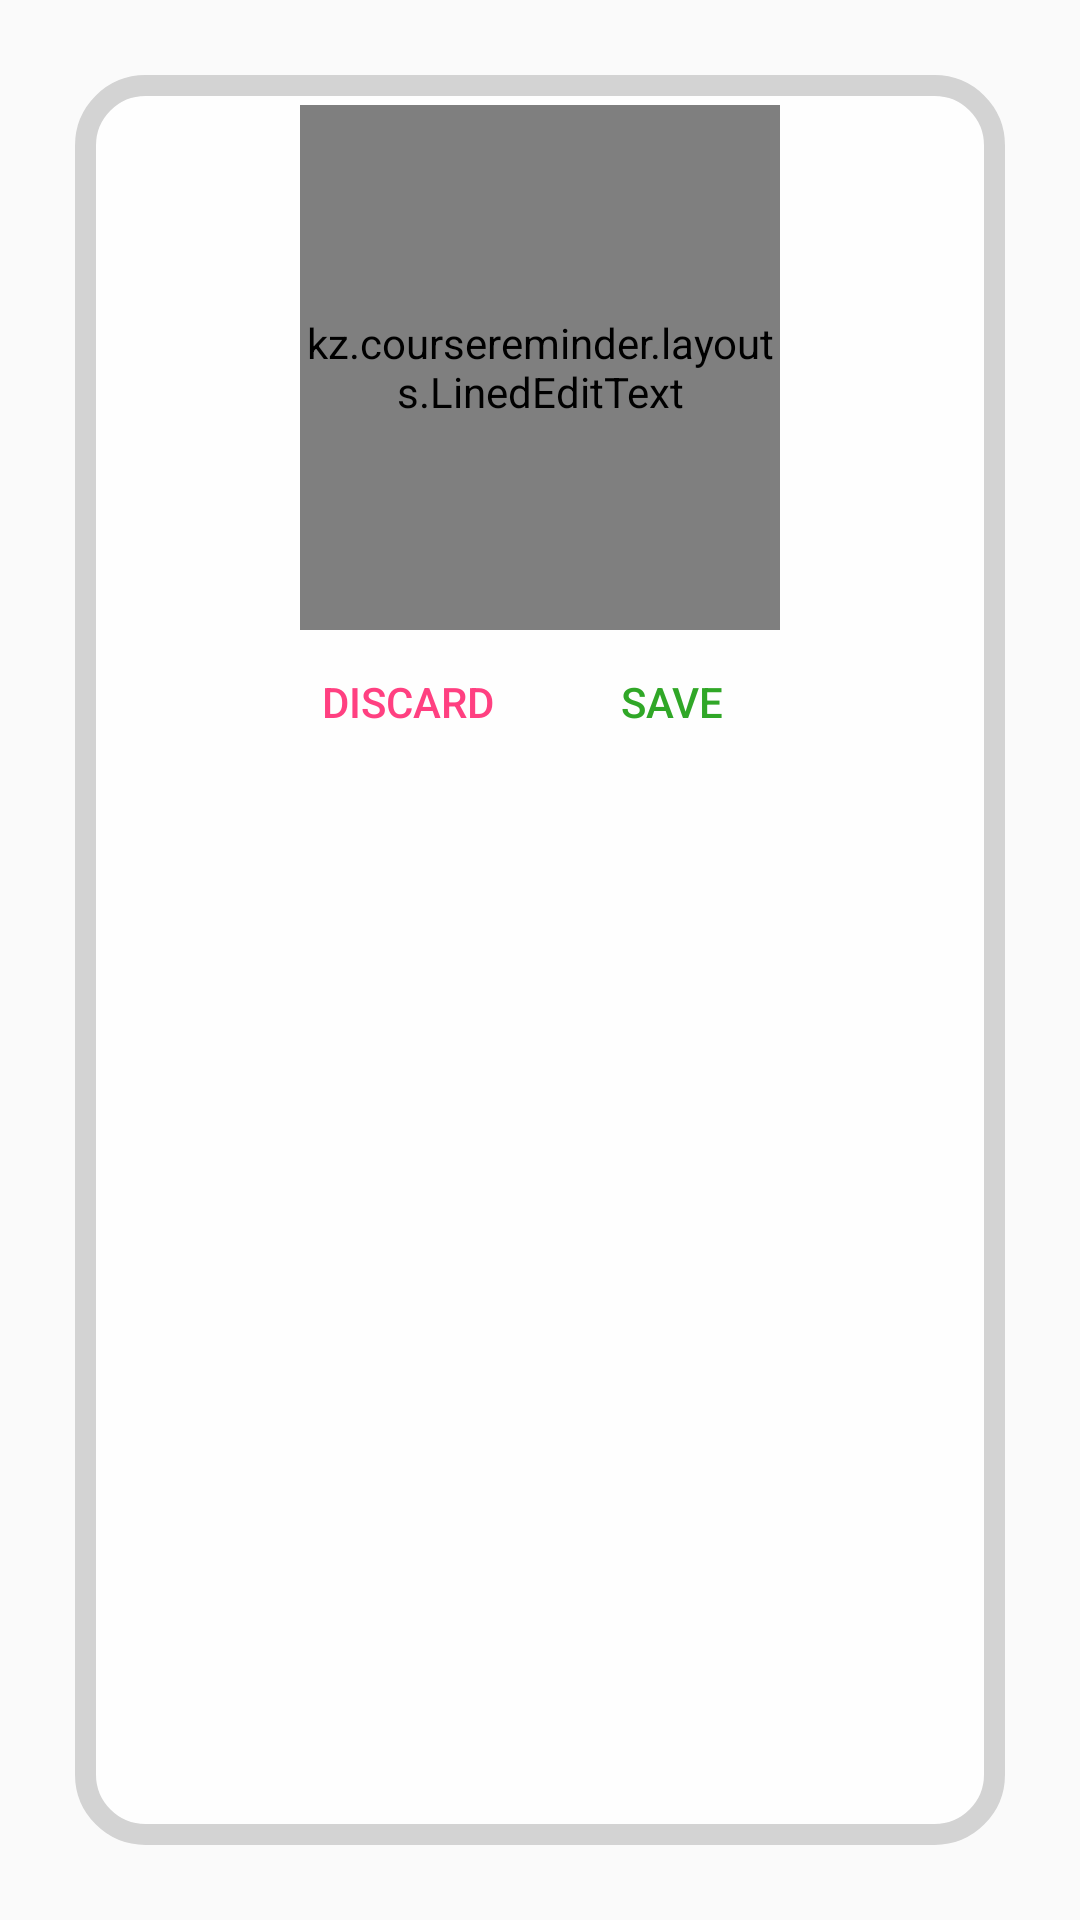

The Android layout XML behind this screen, and the referenced resources:
<!-- AndroidManifest.xml: application theme AppTheme -->
<!-- res/layout/popup_course_notes_edit.xml -->
<?xml version="1.0" encoding="utf-8"?>
<LinearLayout xmlns:android="http://schemas.android.com/apk/res/android"
    android:layout_width="300dp"
    android:layout_height="300dp"
    android:padding="25dp"
    android:layout_gravity="center">

    <LinearLayout
        android:layout_width="match_parent"
        android:layout_height="match_parent"
        android:background="@drawable/round_corners"
        android:gravity="center_horizontal"
        android:orientation="vertical"
        android:paddingTop="10dp">

        <kz.coursereminder.layouts.LinedEditText
            android:layout_width="160dp"
            android:layout_height="175dp"
            android:inputType="textMultiLine"
            android:singleLine="false"
            android:gravity="top|left"
            android:lines="20"
            android:text="abcde"
            android:lineHeight="20dp"
            android:scrollbars="vertical"
            android:textSize="15sp"
            android:id="@+id/course_notes_edit"/>

        <LinearLayout
            android:layout_width="wrap_content"
            android:layout_height="wrap_content">

            <Button
                android:id="@+id/course_notes_discard"
                android:layout_width="wrap_content"
                android:layout_height="wrap_content"
                android:background="@android:color/transparent"
                android:text="Discard"
                android:textColor="@color/colorAccent" />

            <Button
                android:id="@+id/course_notes_save"
                android:layout_width="wrap_content"
                android:layout_height="wrap_content"
                android:background="@android:color/transparent"
                android:text="Save"
                android:textColor="@color/green" />
        </LinearLayout>

    </LinearLayout>

</LinearLayout>
<!-- resources referenced by this layout -->
<resources>
  <color name="colorAccent">#FF4081</color>
  <color name="green">#30a727</color>
  <!-- drawable round_corners (drawable) -->
  <?xml version="1.0" encoding="utf-8"?>
  <shape xmlns:android="http://schemas.android.com/apk/res/android">
      <solid android:color="@color/TintedWhite" />
      
      <stroke
          android:width="7dp"
          android:color="@color/LightGrey" />
      
      <corners android:radius="20dp" />
  </shape>
  <style name="AppTheme" parent="Base.Theme.AppCompat.Light.DarkActionBar">
          
          <item name="colorPrimary">@color/Theme2</item>
          <item name="colorAccent">@color/Theme2</item>
          <item name="actionMenuTextColor">@color/White</item>
          <item name="actionBarSize">50dp</item>
      </style>
  <color name="TintedWhite">#e6FFFFFF</color>
  <color name="LightGrey">#D3D3D3</color>
  <color name="Theme2">#85b97d</color>
  <color name="White">#FFFFFF</color>
</resources>
